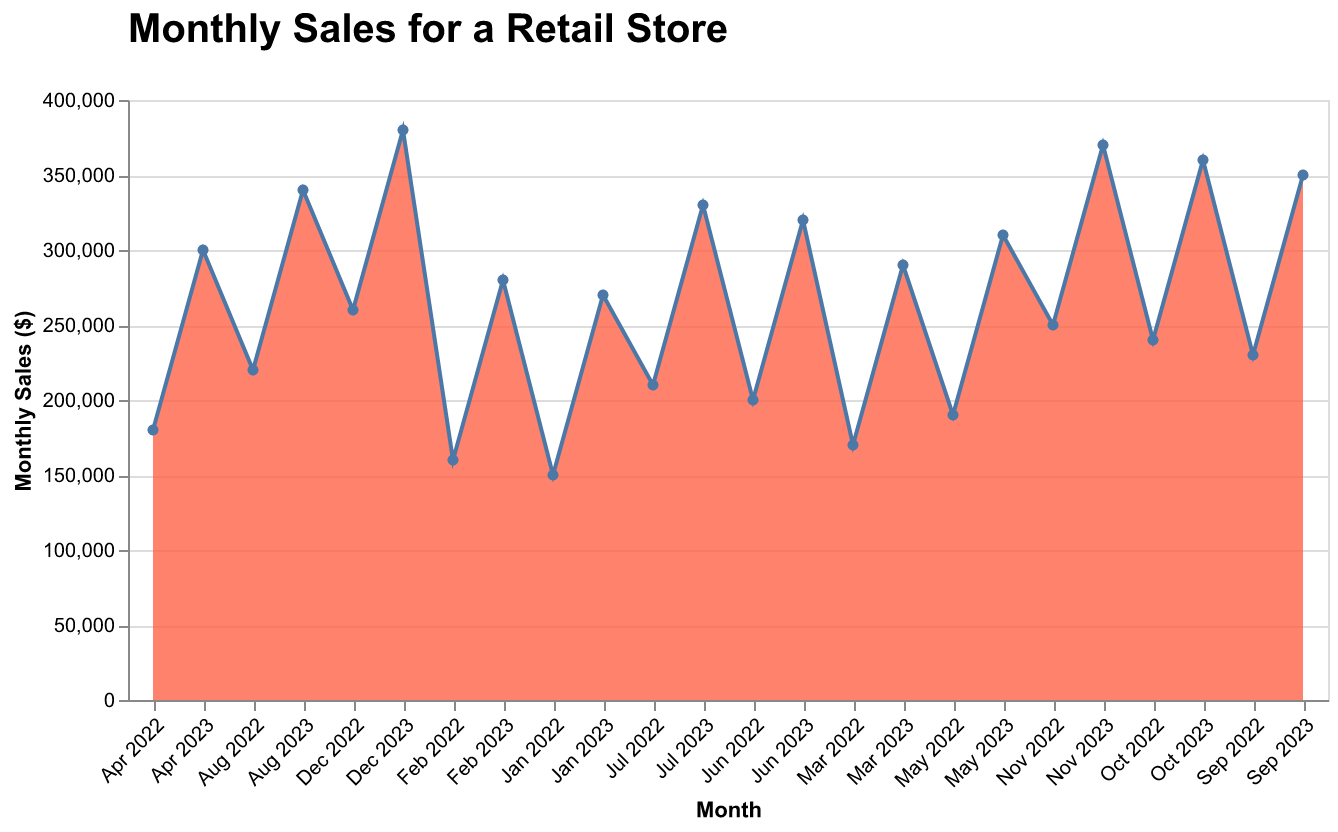

Source data for this figure (header and first rows):
Month, Sales
Jan 2022, 150000
Feb 2022, 160000
Mar 2022, 170000
Apr 2022, 180000
May 2022, 190000
Jun 2022, 200000
Jul 2022, 210000
Aug 2022, 220000
Sep 2022, 230000
Oct 2022, 240000
Nov 2022, 250000
Dec 2022, 260000
Jan 2023, 270000
Feb 2023, 280000
Mar 2023, 290000
Apr 2023, 300000
May 2023, 310000
Jun 2023, 320000
Jul 2023, 330000
Aug 2023, 340000
Sep 2023, 350000
Oct 2023, 360000
Nov 2023, 370000
Dec 2023, 380000
